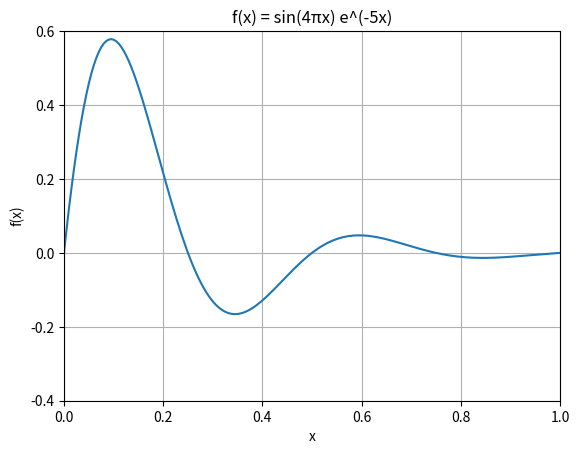

This chart was generated by the following Python code:
# -*- coding: utf-8 -*-
# Herramientas para computación científica
# Lección 13
# Matplotlib: Títulos

import numpy
from matplotlib import pyplot


x = numpy.linspace(0, 1, 200)
y = numpy.sin(4 * numpy.pi * x) * numpy.exp(-5 * x)


pyplot.xlabel('x')
pyplot.ylabel('f(x)')
pyplot.title('f(x) = sin(4πx) e^(-5x)')

pyplot.axis([0, 1, -0.4, 0.6])
pyplot.grid(True)
pyplot.plot(x, y)

pyplot.show()
